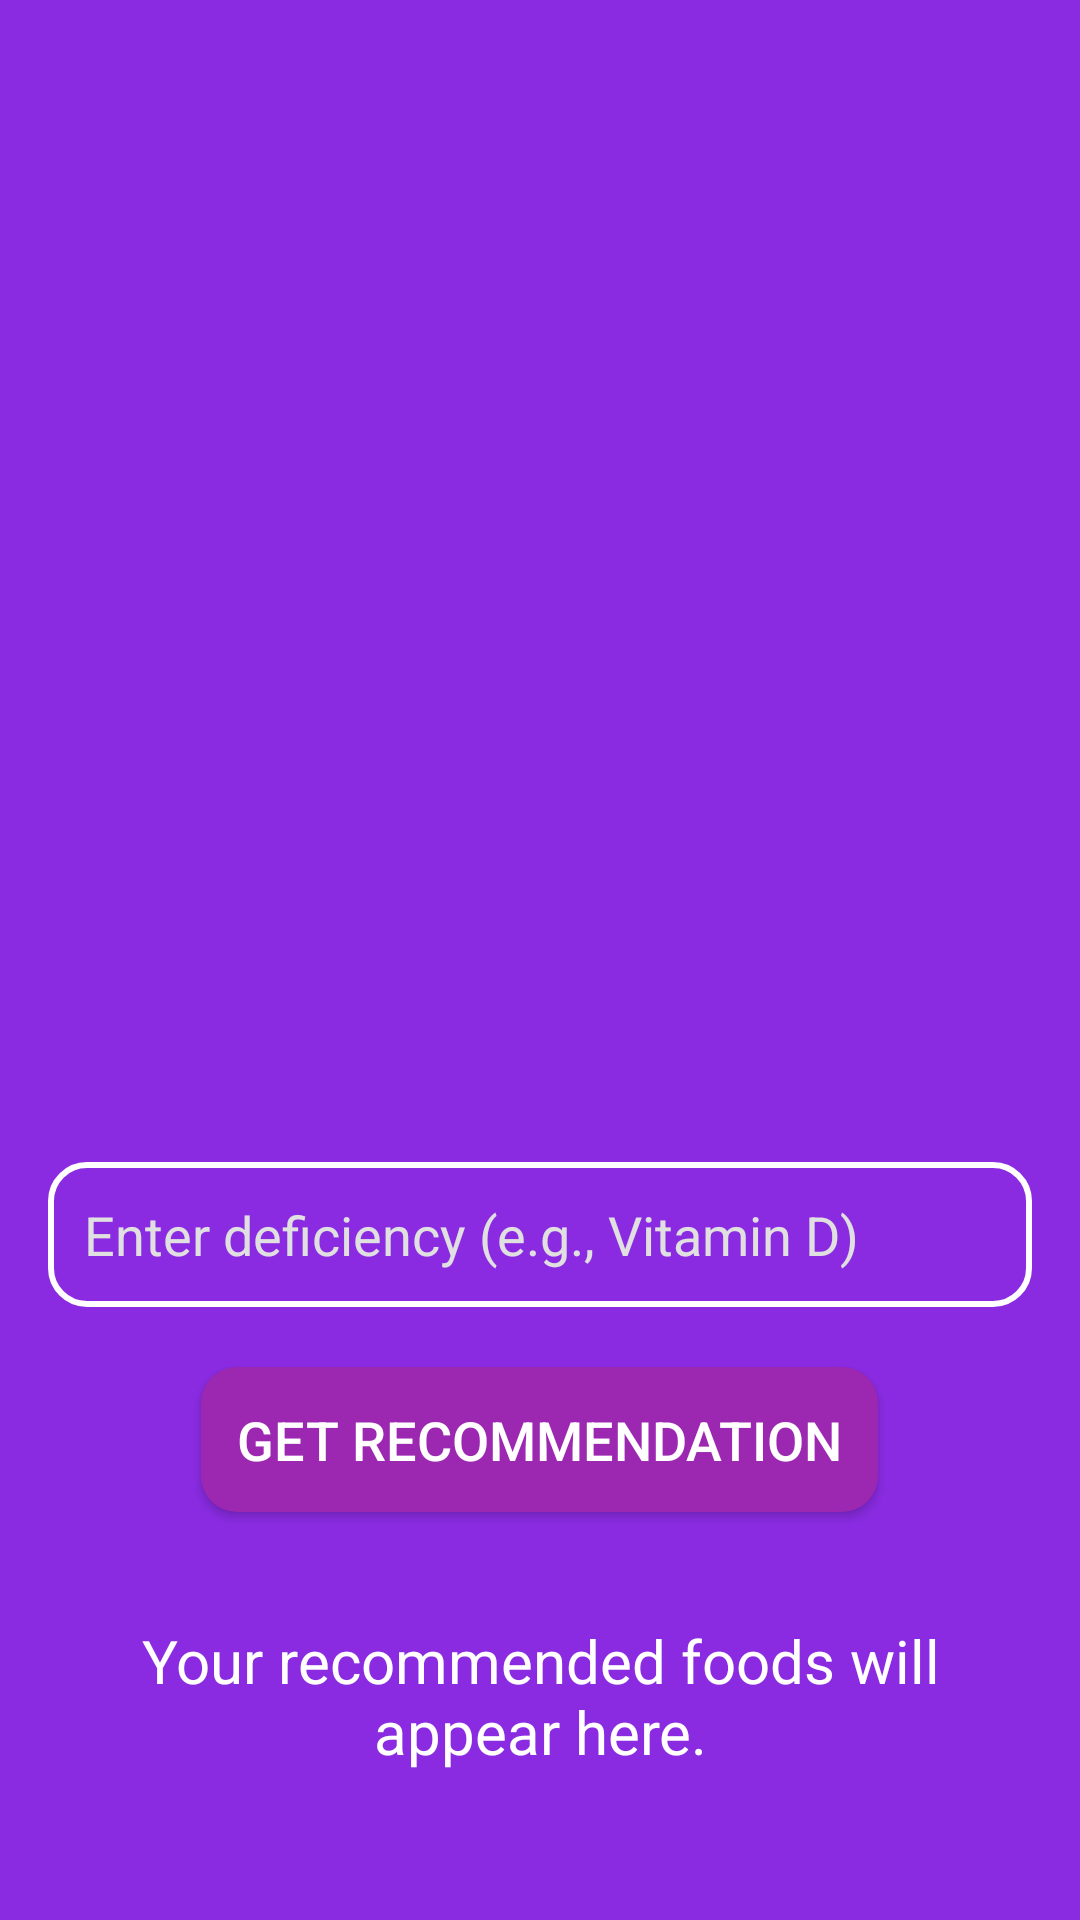

Layout XML and referenced resources for this Android screen:
<!-- AndroidManifest.xml: application theme Theme.Nutriguide -->
<!-- res/layout/activity_food_recommendation.xml -->
<LinearLayout xmlns:android="http://schemas.android.com/apk/res/android"
    android:layout_width="match_parent"
    android:layout_height="match_parent"
    android:orientation="vertical"
    android:gravity="center"
    android:background="@color/background_violet"
    android:padding="16dp">

    
    <ImageView
        android:id="@+id/imageViewDiet"
        android:layout_width="308dp"
        android:layout_height="318dp"
        android:layout_gravity="top|center"
        android:layout_marginBottom="20dp"
        android:background="@color/background_violet"
        android:src="@drawable/diet" />

    <EditText
        android:id="@+id/editTextDeficiency"
        android:layout_width="match_parent"
        android:layout_height="wrap_content"
        android:hint="Enter deficiency (e.g., Vitamin D)"
        android:background="@drawable/edittext_background"
        android:padding="12dp"
        android:textColor="@color/text_white"
        android:textColorHint="@color/hint_text_white"
        android:textSize="18sp"
        android:layout_marginBottom="20dp" />

    
    <Button
        android:id="@+id/btnGetRecommendation"
        android:layout_width="wrap_content"
        android:layout_height="wrap_content"
        android:text="Get Recommendation"
        android:background="@drawable/button_background"
        android:textColor="@color/text_white"
        android:padding="12dp"
        android:textSize="18sp"
        android:layout_marginBottom="20dp" />

    
    <TextView
        android:id="@+id/textViewRecommendation"
        android:layout_width="match_parent"
        android:layout_height="wrap_content"
        android:paddingTop="16dp"
        android:textSize="20sp"
        android:textColor="@color/text_white"
        android:gravity="center"
        android:text="Your recommended foods will appear here." />

</LinearLayout>
<!-- resources referenced by this layout -->
<resources>
  <color name="background_violet">#8A2BE2</color>
  <color name="hint_text_white">#E0E0E0</color>
  <color name="text_white">#FFFFFF</color>
  <!-- drawable button_background (drawable) -->
  <selector xmlns:android="http://schemas.android.com/apk/res/android">
      <item android:state_pressed="true">
          <shape>
              <solid android:color="#7B1FA2"/> 
              <corners android:radius="12dp"/>
          </shape>
      </item>
      <item>
          <shape>
              <solid android:color="#9C27B0"/> 
              <corners android:radius="12dp"/>
          </shape>
      </item>
  </selector>
  <!-- drawable edittext_background (drawable) -->
  <shape xmlns:android="http://schemas.android.com/apk/res/android">
      <solid android:color="@android:color/transparent" />
      <stroke android:width="2dp" android:color="@color/text_white" />
      <corners android:radius="12dp" />
  </shape>
  <style name="Theme.Nutriguide" parent="Base.Theme.Nutriguide" />
  <style name="Base.Theme.Nutriguide" parent="Theme.Material3.DayNight.NoActionBar">
          
          
      </style>
</resources>
